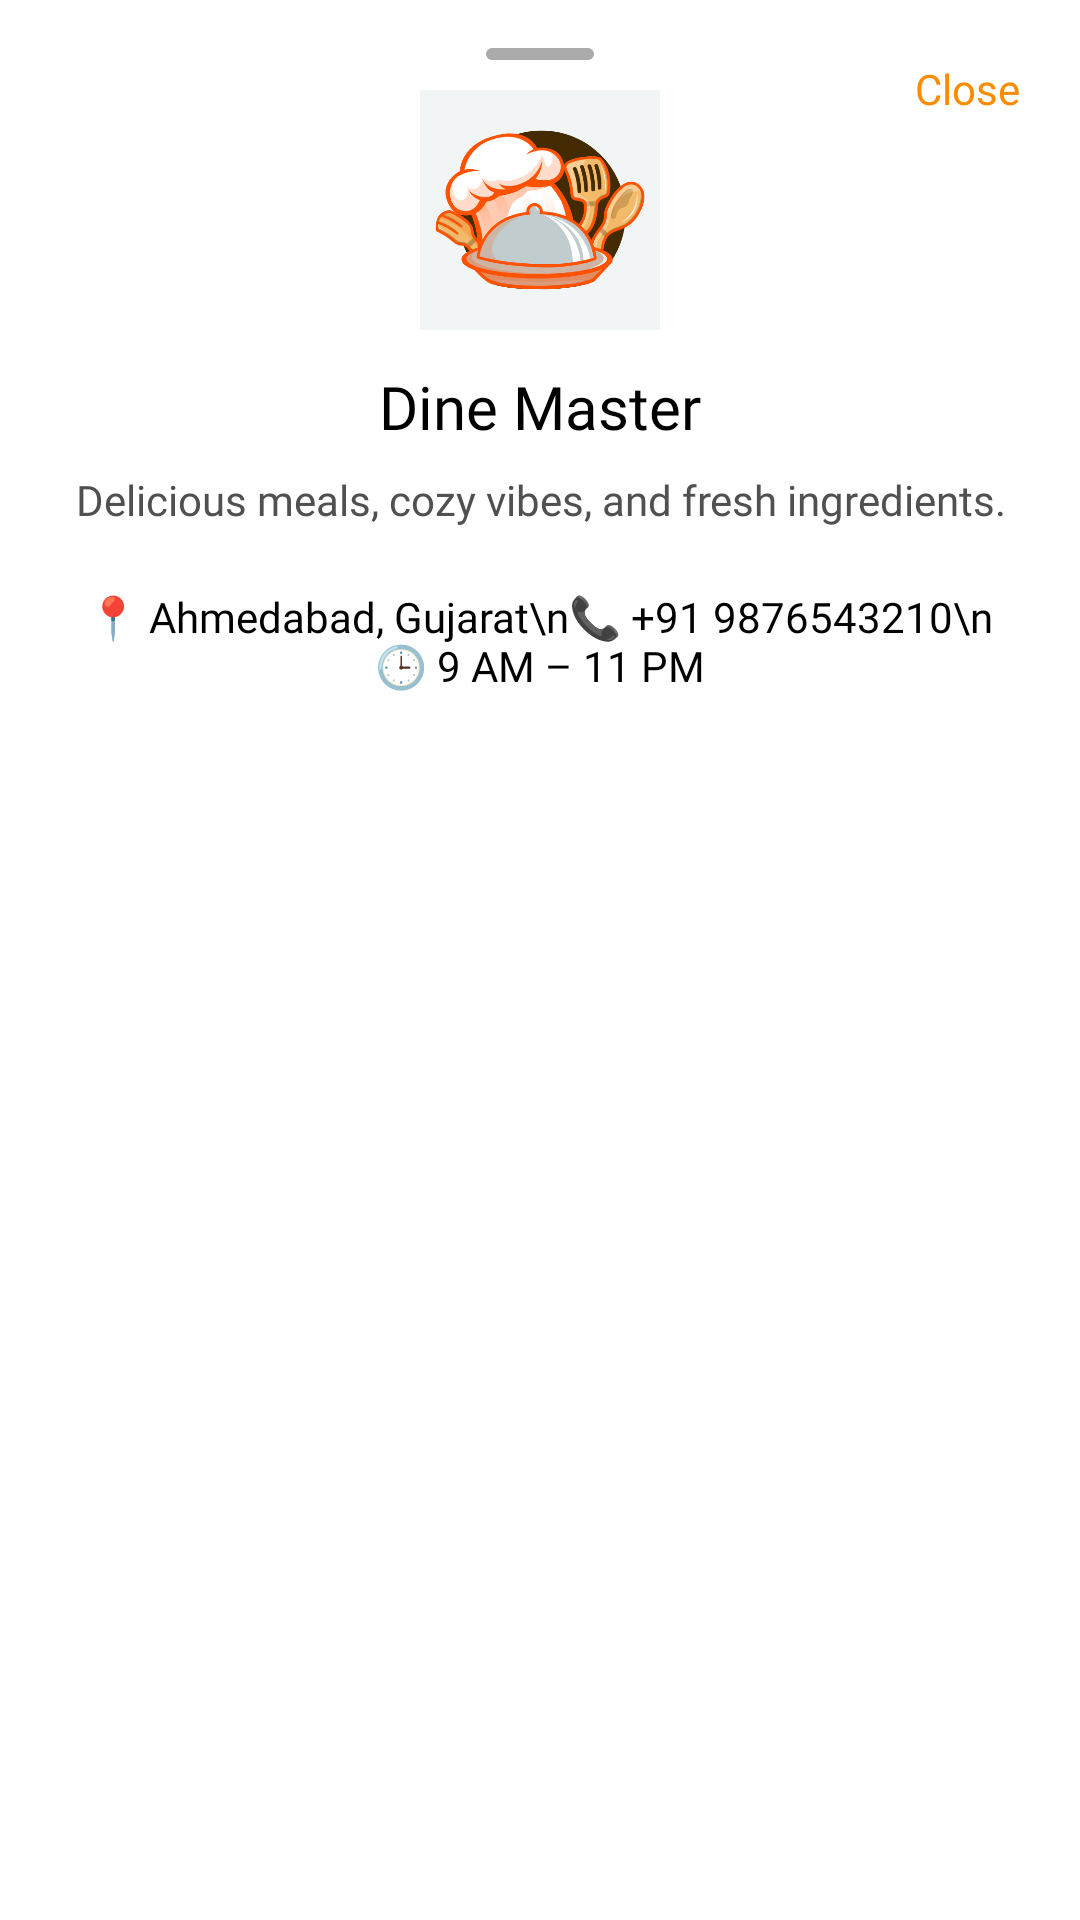

Produce the Android XML layout that renders to this screen, including the resource entries it uses.
<!-- AndroidManifest.xml: application theme Theme.DineMaster -->
<!-- res/layout/bottomsheet_restaurant_info.xml -->
<?xml version="1.0" encoding="utf-8"?>
<androidx.constraintlayout.widget.ConstraintLayout
    xmlns:android="http://schemas.android.com/apk/res/android"
    xmlns:app="http://schemas.android.com/apk/res-auto"
    android:layout_width="match_parent"
    android:layout_height="wrap_content"
    android:padding="16dp"
    android:background="@drawable/bottom_sheet_bg">

    
    <View
        android:id="@+id/bs_handle"
        android:layout_width="36dp"
        android:layout_height="4dp"
        android:layout_marginBottom="12dp"
        android:background="@drawable/bs_handle_bg"
        app:layout_constraintTop_toTopOf="parent"
        app:layout_constraintStart_toStartOf="parent"
        app:layout_constraintEnd_toEndOf="parent"/>

    
    <TextView
        android:id="@+id/tvClose"
        style="@style/TextSemiBoldPoppins"
        android:layout_width="wrap_content"
        android:layout_height="wrap_content"
        android:text="Close"
        android:textColor="@color/color_primary"
        android:textSize="14sp"
        android:padding="4dp"
        app:layout_constraintTop_toTopOf="parent"
        app:layout_constraintEnd_toEndOf="parent"/>

    
    <ImageView
        android:id="@+id/ivRestaurantLogo"
        android:layout_width="80dp"
        android:layout_height="80dp"
        android:layout_marginTop="10dp"
        android:scaleType="centerCrop"
        android:src="@drawable/logo"
        app:layout_constraintTop_toBottomOf="@id/bs_handle"
        app:layout_constraintStart_toStartOf="parent"
        app:layout_constraintEnd_toEndOf="parent"/>

    
    <TextView
        android:id="@+id/tvRestaurantName"
        style="@style/TextBoldPoppins"
        android:layout_width="0dp"
        android:layout_height="wrap_content"
        android:layout_marginTop="12dp"
        android:gravity="center"
        android:text="Dine Master"
        android:textColor="@color/black"
        android:textSize="20sp"
        app:layout_constraintTop_toBottomOf="@id/ivRestaurantLogo"
        app:layout_constraintStart_toStartOf="parent"
        app:layout_constraintEnd_toEndOf="parent"/>

    
    <TextView
        android:id="@+id/tvRestaurantInfo"
        style="@style/TextNormalPoppins"
        android:layout_width="0dp"
        android:layout_height="wrap_content"
        android:layout_marginTop="8dp"
        android:gravity="center"
        android:text="Delicious meals, cozy vibes, and fresh ingredients."
        android:textColor="@color/dark_gray"
        android:textSize="14sp"
        app:layout_constraintTop_toBottomOf="@id/tvRestaurantName"
        app:layout_constraintStart_toStartOf="parent"
        app:layout_constraintEnd_toEndOf="parent"/>

    
    <TextView
        android:id="@+id/tvContact"
        style="@style/TextNormalPoppins"
        android:layout_width="0dp"
        android:layout_height="wrap_content"
        android:layout_marginTop="12dp"
        android:gravity="center"
        android:padding="8dp"
        android:text="📍 Ahmedabad, Gujarat\n📞 +91 9876543210\n🕒 9 AM – 11 PM"
        android:textColor="@color/black"
        android:textSize="14sp"
        app:layout_constraintTop_toBottomOf="@id/tvRestaurantInfo"
        app:layout_constraintStart_toStartOf="parent"
        app:layout_constraintEnd_toEndOf="parent"/>

</androidx.constraintlayout.widget.ConstraintLayout>
<!-- resources referenced by this layout -->
<resources>
  <color name="black">#FF000000</color>
  <color name="color_primary">#fb8c00</color>
  <color name="dark_gray">#4F504F</color>
  <!-- drawable bs_handle_bg (drawable) -->
  <shape xmlns:android="http://schemas.android.com/apk/res/android"
      android:shape="rectangle">
      <solid android:color="@android:color/darker_gray"/>
      <corners android:radius="50dp"/>
  </shape>
  <!-- drawable logo: png bitmap (drawable, 59899 bytes) -->
  <style name="TextBoldPoppins">
          <item name="android:fontFamily">@font/poppins_bold</item>
          <item name="android:textSize">16sp</item>
          <item name="android:textColor">@color/black</item>
      </style>
  <style name="TextNormalPoppins">
          <item name="android:fontFamily">@font/poppins_regular</item>
          <item name="android:textSize">14sp</item>
          <item name="android:textColor">@color/dark_gray</item>
      </style>
  <style name="TextSemiBoldPoppins">
          <item name="android:fontFamily">@font/poppins_semi_bold</item>
          <item name="android:textSize">14sp</item>
          <item name="android:textColor">@color/black</item>
      </style>
  <style name="Theme.DineMaster" parent="Theme.MaterialComponents.DayNight.NoActionBar">
          <item name="android:statusBarColor">@android:color/transparent</item>
          <item name="android:windowLightStatusBar">true</item>
          <item name="colorPrimary">@color/color_primary</item>
          <item name="colorPrimaryVariant">#e65100</item>
          <item name="colorOnPrimary">@color/white</item>
          <item name="colorSecondary">@color/color_secondary</item>
          <item name="colorSecondaryVariant">#ffb74d</item>
          <item name="colorOnSecondary">@color/black</item>
      </style>
  <color name="white">#FFFFFFFF</color>
  <color name="color_secondary">#FFE0B2</color>
</resources>
